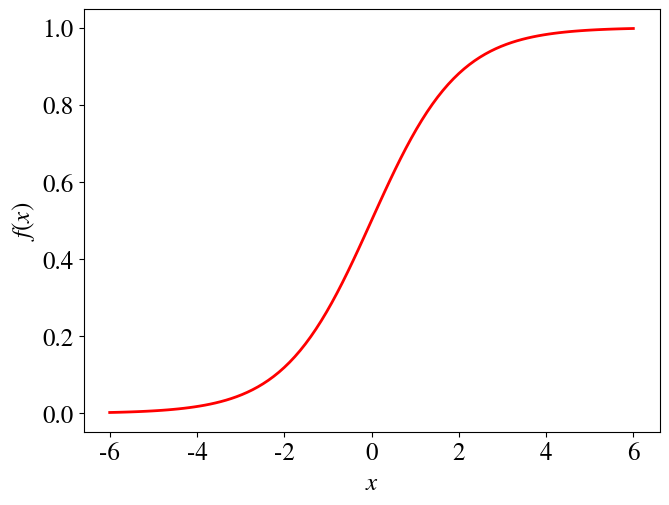

Source code (Python): (Note: this script raises an exception after producing the figure.)
import matplotlib.pylab as plt
import matplotlib
import numpy as np

matplotlib.rcParams['mathtext.fontset'] = 'stix'
matplotlib.rcParams['font.family'] = 'STIXGeneral'
matplotlib.rcParams.update({'font.size': 18})

def sigmoid(x):
    """
    evaluate the boltzman function with midpoint xmid and time constant tau
    over x
    """
    return 1. / (1. + np.exp(-x))


x = np.linspace(-6, 6, 100)
S = sigmoid(x)
plt.plot(x, S, color='red', lw=2)
plt.xlabel("$x$")
plt.ylabel("$f(x)$")

fig1 = plt.gcf()
fig1.subplots_adjust(top = 0.98, bottom = 0.1, right = 0.98, left = 0.08, hspace = 0, wspace = 0)
fig1.savefig('../../Illustrations/standard_logistic_function.eps', format='eps', dpi=1000, bbox_inches = 'tight', pad_inches = 0)
fig1.savefig('../../Illustrations/standard_logistic_function.pdf', format='pdf', dpi=1000, bbox_inches = 'tight', pad_inches = 0)
fig1.savefig('../../Illustrations/standard_logistic_function.png', dpi=1000, bbox_inches = 'tight', pad_inches = 0)

plt.show()
